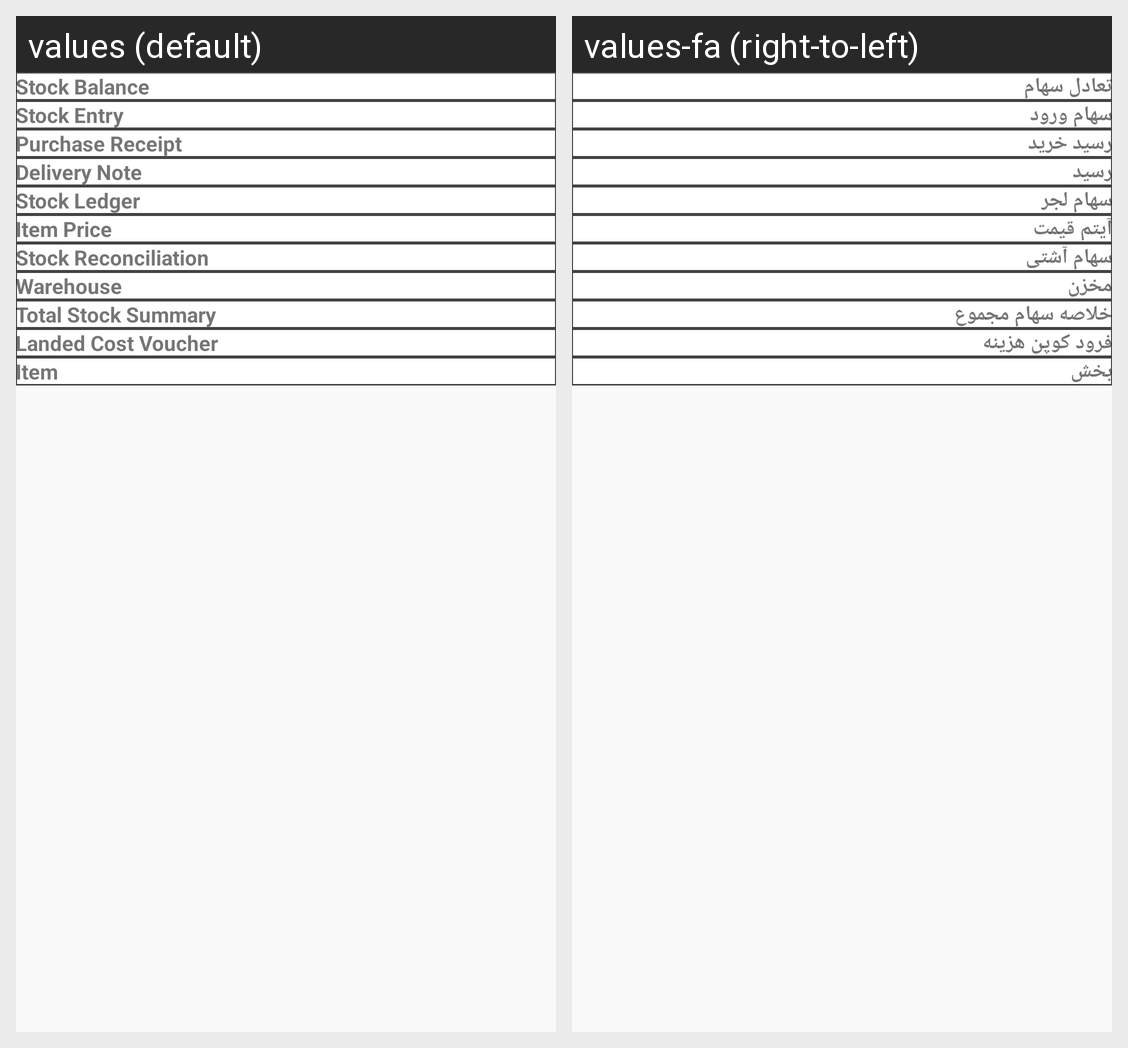

Here is an Android app screen in its default locale and in the app's own translations. Write out the translated-string differences for the strings that appear on this screen.
Android screen res/layout/fragment_stock.xml rendered under 2 locales, left to right: values (default), values-fa (right-to-left). Device: Nexus 5 (rendered at 1080×1920; each locale shown at half size, 540×960, under a caption strip naming it); theme Theme.ERPNext.
Strings drawn on this screen, with the default value and each locale's value (text and hints the layout hard-codes, and strings that could not be matched under every locale, appear in the picture but are not listed):

stockbalancee
  values: Stock Balance
  values-fa: تعادل سهام

stockentryy
  values: Stock Entry
  values-fa: سهام ورود

purchasereceiptt
  values: Purchase Receipt
  values-fa: رسید خرید

deliverynotee
  values: Delivery Note
  values-fa: رسید

stockledgerr
  values: Stock Ledger
  values-fa: سهام لجر

itempricee
  values: Item Price
  values-fa: آیتم قیمت

stockreconciliationn
  values: Stock Reconciliation
  values-fa: سهام آشتی

warehousee
  values: Warehouse
  values-fa: مخزن

totalstocksummaryy
  values: Total Stock Summary
  values-fa: خلاصه سهام مجموع

landedcostvoucherr
  values: Landed Cost Voucher
  values-fa: فرود کوپن هزینه

itemm
  values: Item
  values-fa: بخش
